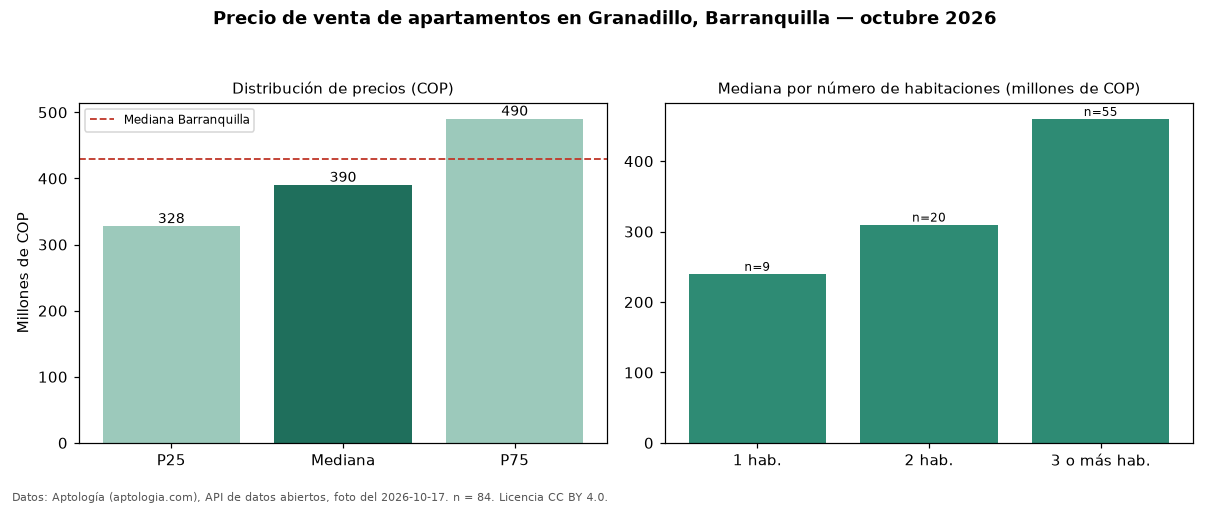

The data file committed next to this chart (first rows):
seccion, metrica, valor_cop, n
precio, p25, 327500000, 84
precio, mediana, 390000000, 84
precio, p75, 490000000, 84
precio, minimo, 205000000, 84
precio, maximo, 981000000, 84
parqueadero, avisos_con_parqueadero, 83, 84
parqueadero, mediana_con_parqueadero, 390000000, 83
habitaciones, 1, 240000000, 9
habitaciones, 2, 310000000, 20
habitaciones, 3+, 460000000, 55
ciudad, mediana_ciudad, 430000000, 
fuente, fecha_foto, 2026-10-17, 
fuente, atribucion, https://www.aptologia.com/venta/barranqu…, 
